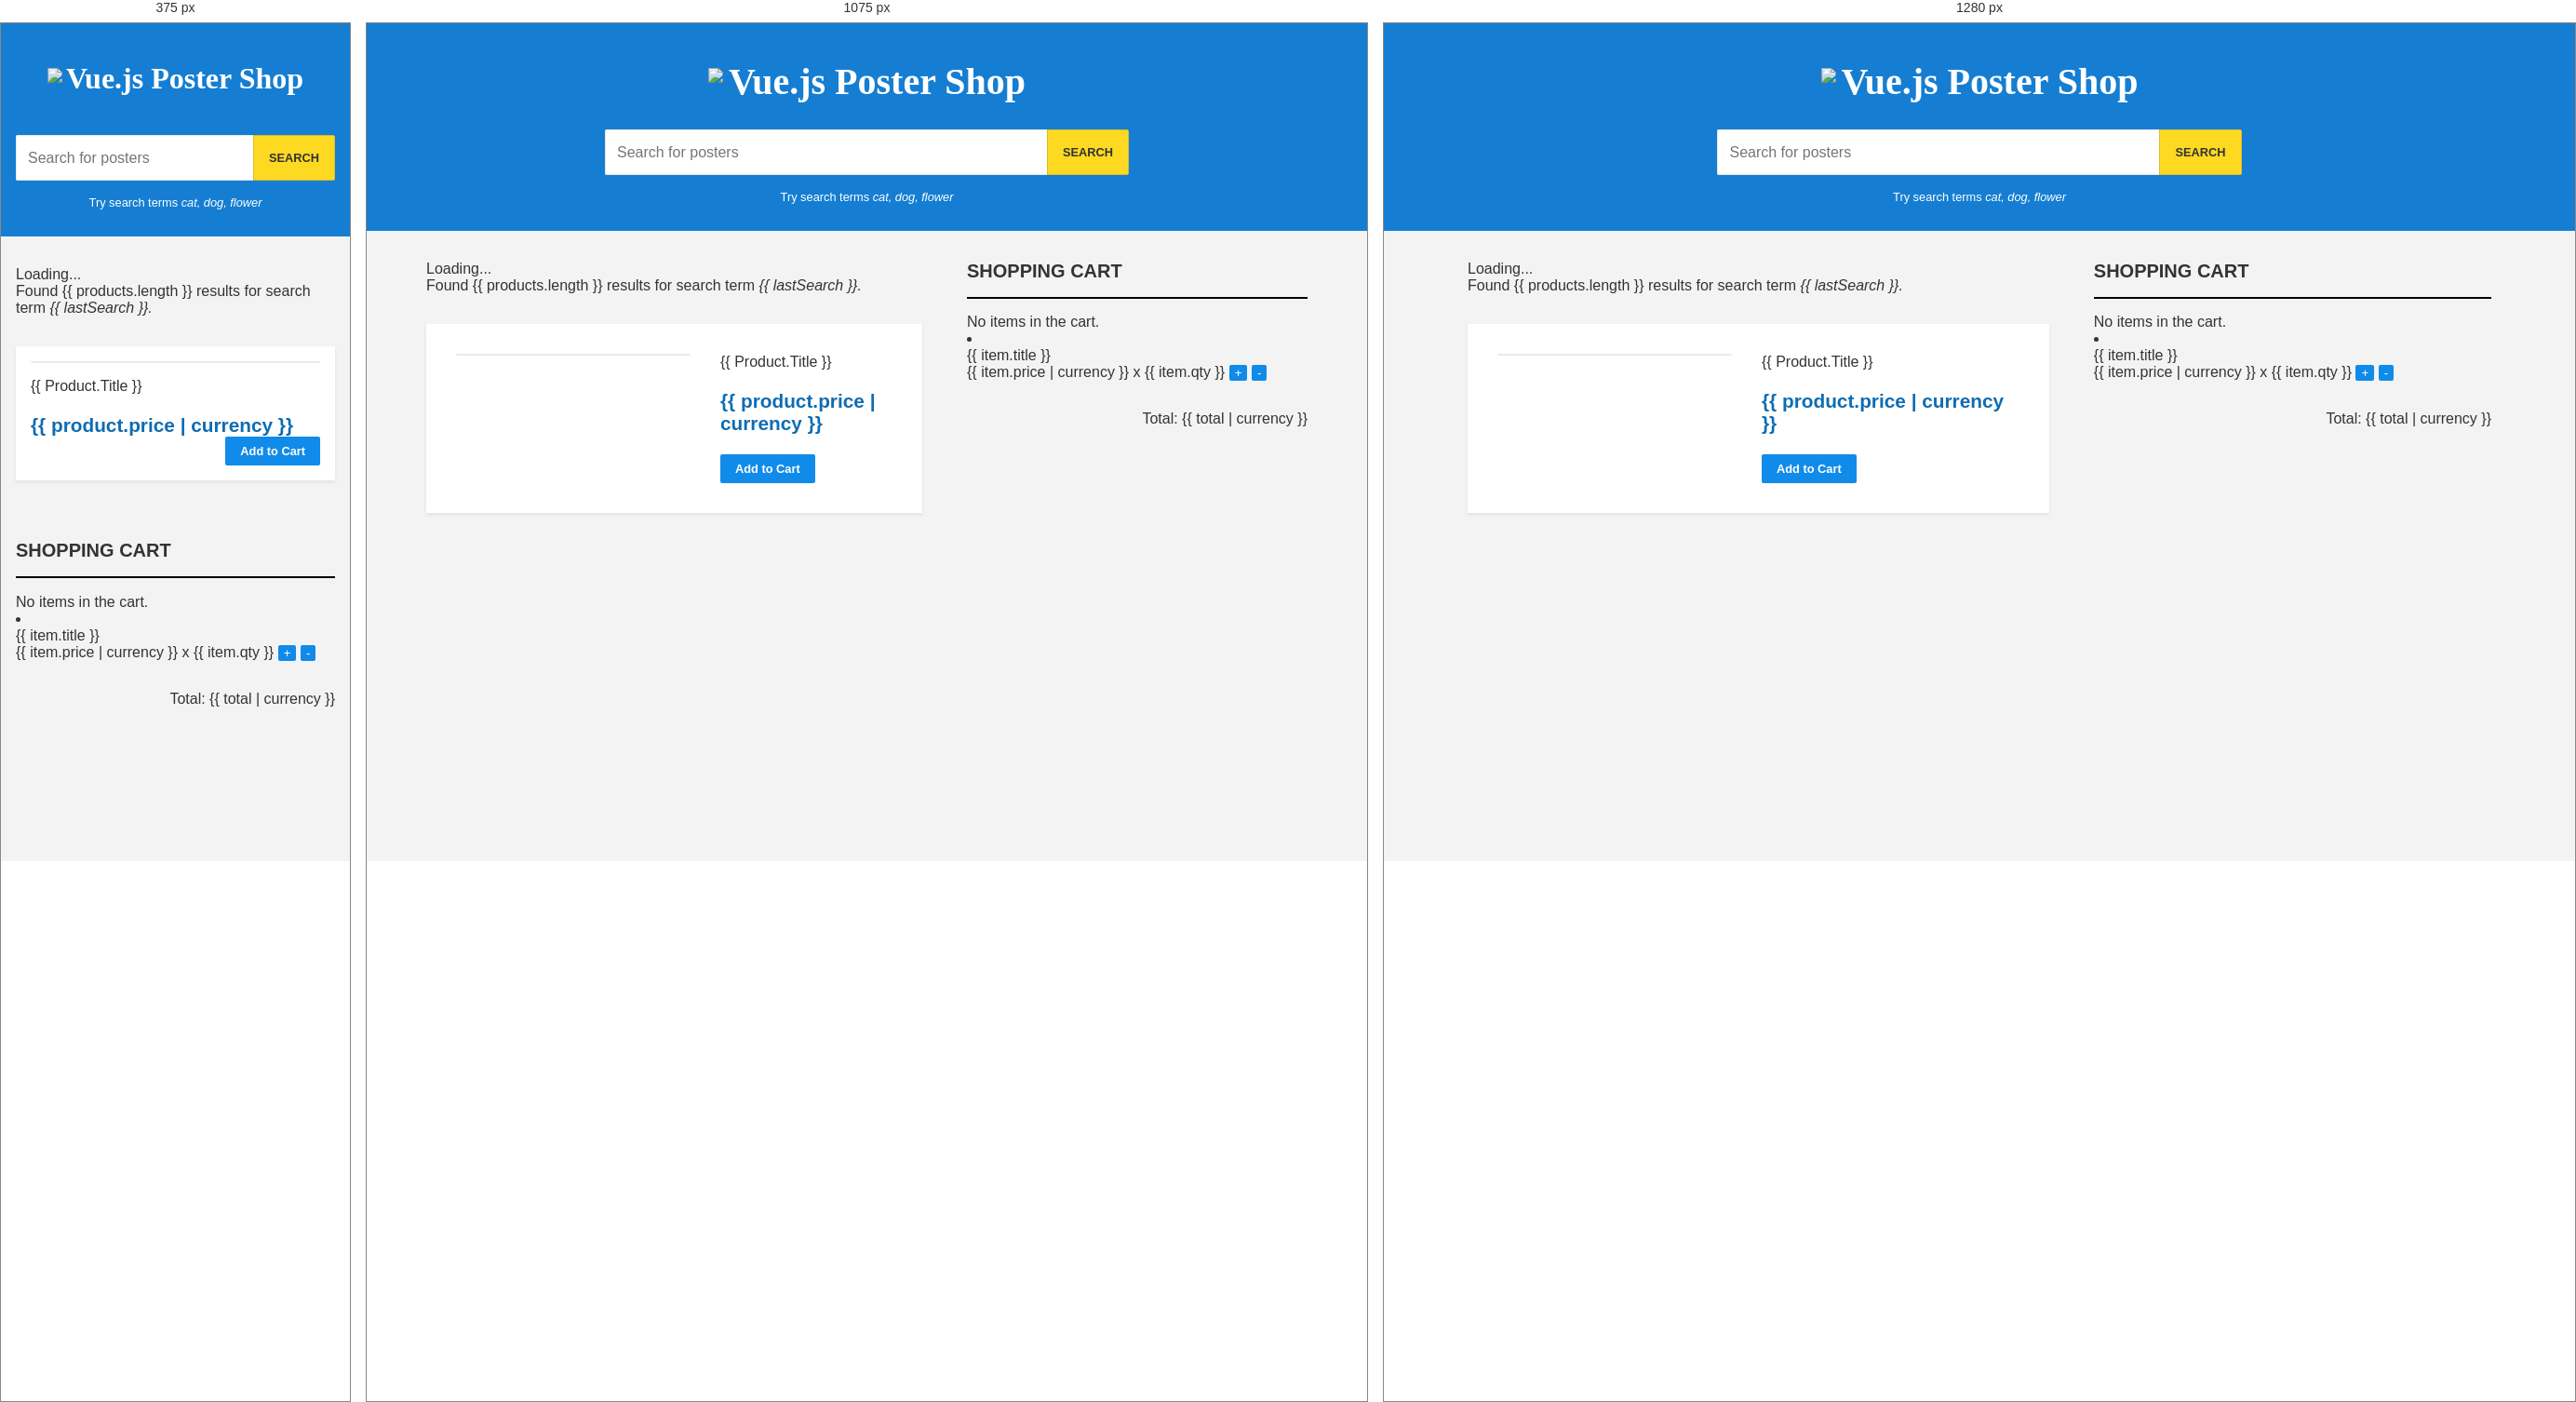
Rendered at 375 px, 1075 px and 1280 px, left to right.

<!-- file: index.html -->
<!DOCTYPE html>
<html
	lang="en"
	xmlns:v-on="http://www.w3.org/1999/xhtml"
	xmlns:v-bind="http://www.w3.org/1999/xhtml"
>
	<head>
		<meta charset="utf-8" />
		<meta name="referrer" content="never" />
		<title>Vue.js Poster Shop</title>
		<meta name="viewport" content="width=device-width, initial-scale=1.0" />
		<link
			rel="shortcut icon"
			type="image/x-icon"
			href="/public/favicon.ico"
		/>
		<link
			href="https://fonts.googleapis.com/css?family=Open+Sans:400,400italic,600,700,800"
			rel="stylesheet"
			type="text/css"
		/>
		<link
			href="https://fonts.googleapis.com/css?family=Baloo+Bhaina"
			rel="stylesheet"
		/>
		<link rel="stylesheet" type="text/css" href="/public/style.css" />
	</head>
	<body>
		<div id="app">
			<div class="header">
				<div class="container">
					<div class="title">
						<img src="public/logo.png" />
						<h1>Vue.js Poster Shop</h1>
					</div>
					<form class="search-bar" v-on:submit.prevent="onSubmit">
						<input
							type="text"
							placeholder="Search for posters"
							v-model="search"
							required
						/>
						<input type="submit" value="search" class="btn" />
					</form>
					<p>Try search terms <em>cat, dog, flower</em></p>
				</div>
			</div>
			<div class="main container">
				<div class="products">
					<div v-if="loading">
						Loading...
					</div>
					<div class="search-results" v-else>
						Found {{ products.length }} results for search term
						<em> {{ lastSearch }}.</em>
					</div>
					<div
						v-for="product in products"
						class="product"
						v-bind:key="product.id"
					>
						<div>
							<div class="product-image">
								<img v-bind:src="product.thumb" />
							</div>
						</div>
						<div>
							<h4 class="product-title">{{ product.title }}</h4>
							<p class="product-price">
								<strong>{{ product.price | currency }}</strong>
							</p>
							<button
								v-on:click="addToCart(product)"
								class="add-to-cart btn"
							>
								Add to Cart
							</button>
						</div>
					</div>
				</div>
				<div class="cart">
					<h2>Shopping Cart</h2>
					<div v-if="cart.length === 0" class="empty-cart">
						No items in the cart.
					</div>
					<transition-group tag="ul" name="fade">
						<li
							v-for="item in cart"
							v-bind:key="item.id"
							class="cart-item"
						>
							<div class="item-title">
								{{ item.title }}
							</div>
							<span class="item-qty">
								{{ item.price | currency }} x
								{{ item.qty }}</span
							>
							<button class="btn" v-on:click="inc(item)">
								+
							</button>
							<button class="btn" v-on:click="dec(item)">
								-
							</button>
						</li>
					</transition-group>
					<transition name="fade">
						<div v-if="cart.length" class="cart-total">
							Total: {{ total | currency }}
						</div>
					</transition>
				</div>
			</div>
		</div>

		<!-- Scripts -->
		<script src="/reload/reload.js"></script>
		<script
			type="text/javascript"
			src="node_modules/vue/dist/vue.js"
		></script>
		<script
			type="text/javascript"
			src="node_modules/vue-resource/dist/vue-resource.js"
		></script>
		<script type="text/javascript" src="public/script.js"></script>
	</body>
</html>


/* @media block from style.css */
@media (max-width: 1200px) {
	.container {
		margin: 0 2rem;
		width: auto;
	}
}

/* @media block from style.css */
@media (max-width: 950px) {
	.header {
		padding: 1rem 0;
	}

	.main {
		padding: 2rem 0;
		flex-direction: column;
	}

	.products {
		flex: auto;
	}

	.cart {
		flex: auto;
	}

	.container {
		margin: 0 1rem;
		width: auto;
	}

	.title {
		padding-bottom: 2rem;
	}

	.title > img {
		height: 40px;
	}

	.title > h1 {
		font-size: 2rem;
		margin: -7px 0 0 4px;
	}

	.search-bar > input[type="text"] {
		flex-basis: 100%;
	}

	.search-results {
		padding-bottom: 2rem;
	}

	.product {
		padding: 1rem;
		flex-flow: column;
		max-width: 450px;
		margin: 0 auto 2rem;
	}

	.product > div:last-child {
		margin: 1rem 0 0;
	}

	.product .product-price {
		display: inline-block;
		float: left;
		margin: 0;
	}

	.product .add-to-cart {
		display: inline-block;
		float: right;
	}

	.product-image {
		width: auto;
	}

	.cart {
		margin: 0;
		padding: 2rem 0 0 0;
	}

	#product-list-bottom > div {
		display: none;
	}
}